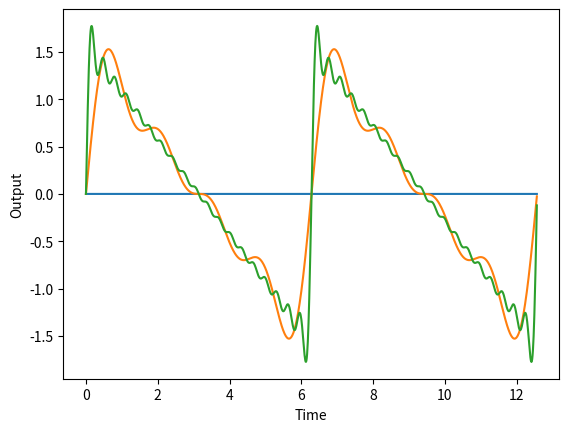

Generate this figure with matplotlib:
import numpy as np
import matplotlib.pyplot as plt

def Sin_Continous(a,b,A = 1,f = 1):										# Function to generate and plot a Continous Sin
	"""
	A = Amplitude
	f = Frequency
	"a" and "b" are range for plotting the graph
	"""
	time = np.arange(a,b,0.01)
	amplitude = A*np.sin(f*time)
	
	return amplitude,time

def function(L,a,b):													# Generating Harmonics of Sine Wave,adding them and plotting them.
	"""
	L = Limit
	"""
	
	N = np.arange(1,L,1)												
	time = np.arange(a,b,0.01)
	s = time.shape[0]
	output = np.zeros(s)
	
	for n in N:
		output += (Sin_Continous(a,b,A=1/n,f=n))[0]
		
	plt.xlabel("Time")
	plt.ylabel("Output")
	plt.plot(time,output)
	plt.show()
		
	return output,time
	
T = [1,5,20]

for i in T:
	function(i,0,4*np.pi)
		
